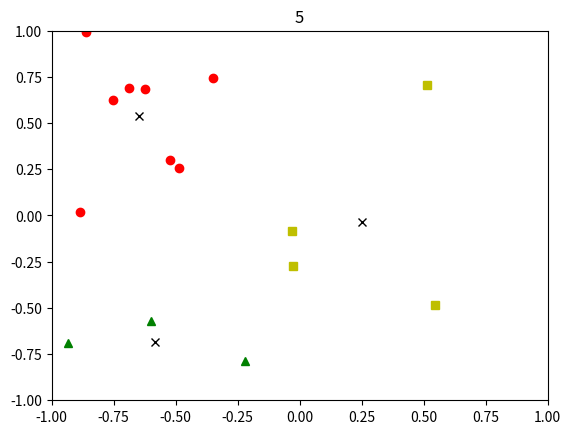

Write the Python code that produced this figure.
import numpy as np
import random
import matplotlib.pyplot as plt

def init_board(N):
    X = np.array([(random.uniform(-1,1), random.uniform(-1,1)) for i in range(N)])
    return X

def cluster_points(X, mu):
    clusters = {}
    for x in X:
        #print(enumerate(mu))
        bestmukey = min([(i[0], np.linalg.norm(x-mu[i[0]])) \
                for i in enumerate(mu)], key=lambda t:t[1])[0]

        try:
            clusters[bestmukey].append(x)
        except KeyError:
            clusters[bestmukey] = [x]
    return clusters

def reevaluate_centers(mu, clusters):
    newmu = []
    keys = sorted(clusters.keys())
    for k in keys:
        newmu.append(np.mean(clusters[k], axis=0))
    return newmu

def has_converged(mu, oldmu):
    print(set([tuple(a) for a in mu]))
    return (set([tuple(a) for a in mu]) == set([tuple(a) for a in oldmu]))

def find_centers(X,K):
    oldmu = random. sample(X,K)
    mu = random.sample(X,K)
    #print(mu)
    while not has_converged(mu,oldmu):
        oldmu = mu
        clusters = cluster_points(X,mu)
        mu = reevaluate_centers(oldmu, clusters)
    return (mu, clusters)

def find_newcenters(X,K):
    oldmu = X[:3]
    mu = X[4:7]
    while not has_converged(mu, oldmu):
        oldmu = mu
        clusters = cluster_points(X, mu)
        mu = reevaluate_centers(oldmu, clusters)
    return (mu, clusters)


def change_coords(array):
    return list(map(list, zip(*array)))

def parse_output(data):
    clusters = data[1]
    points1 = change_coords(clusters[0])
    plt.plot(points1[0],points1[1], 'ro')
    points2= change_coords(clusters[1])
    plt.plot(points2[0],points2[1], 'g^')
    points3 = change_coords(clusters[2])
    plt.plot(points3[0], points3[1], 'ys')
    centroids = change_coords(data[0])
    plt.plot(centroids[0], centroids[1],'kx')
    plt.axis([-1.0,1,-1.0,1])
    plt.show()

data = init_board(15)
#print(data)
data1 = np.array([[ 0.51446854, 0.70749231],
 [-0.5994926,  -0.5727201 ],
 [-0.21925828, -0.78560147],
 [-0.68937981,  0.69070765],
 [-0.62328728,  0.68192915],
 [-0.9323087,  -0.68863296],
 [-0.02477332, -0.27217904],
 [-0.34889671,  0.74373414],
 [ 0.54421903, -0.48559475],
 [-0.48584462,  0.25578632],
 [-0.88470734,  0.02081867],
 [-0.52069142,  0.3028937 ],
 [-0.86176655,  0.99509493],
 [-0.03208361, -0.08276554],
 [-0.75269005,  0.6257051 ]])

data2 = np.array([[ -0.75, -0.75], [ -0.8,  -0.8], [ -0.75, -0.80], [-0.950, -0.950],
                  [ -0.69491566, -0.55169583],  [-0.019,  -0.219],[ -0.177, -0.044],
                  [0.171,  0.132], [-0.25, -0.25], [0.20, 0.20], [0.750, 0.650],
                  [ 0.65, 0.65 ],  [0.70,  0.80] ,[ 0.90, 0.80], [ 0.60, 0.90]])

#out = find_centers(list(data1), 3)
#find_centers(list(data), 3)

out = find_newcenters(list(data1), 3)
plt.title('5')
parse_output(out)




